Run: headless pygame with SDL's dummy video driver; simulated clock (each Clock.tick advances the game by its frame time, no real sleeping); random seed 0; keys injected as events and as key.get_pressed() state; no mouse input; restart key C tapped at the start of phases 3 and 4.
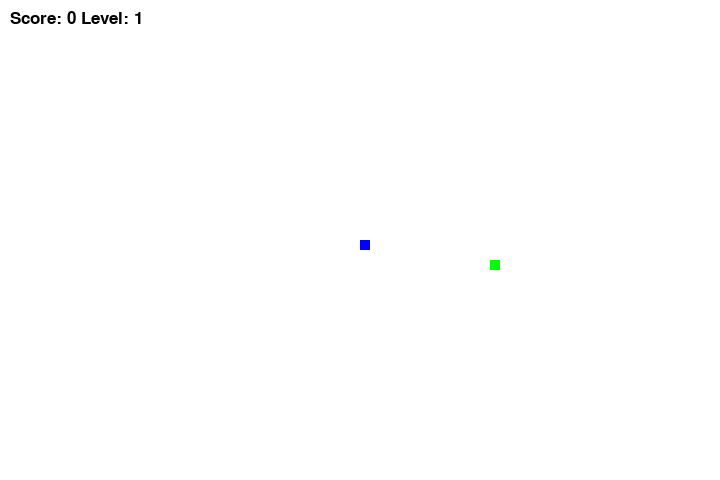
Frame 1 of 4 · flips 1–60 · no input
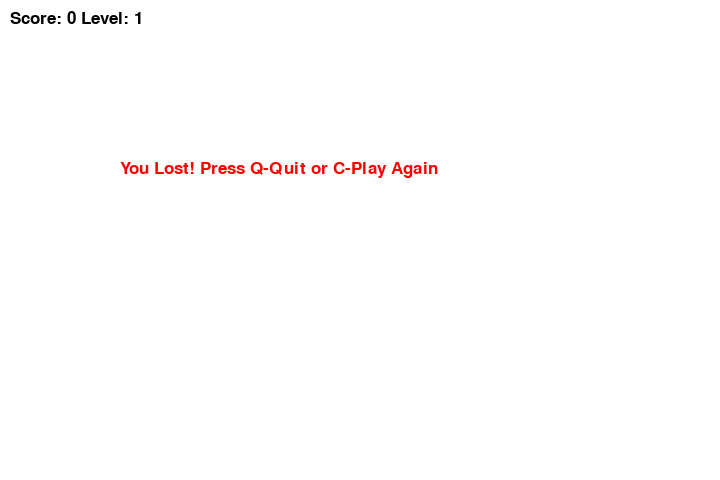
Frame 2 of 4 · flips 61–180 · tapped SPACE, RETURN · held RIGHT (→), D
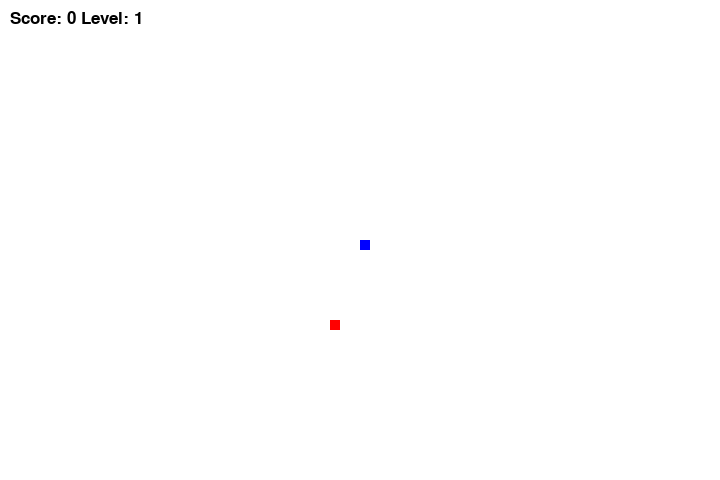
Frame 3 of 4 · flips 181–300 · tapped C · held DOWN (↓), S
Frame 4 of 4 · flips 301–420 · tapped C · held LEFT (←), A, UP (↑), W · screen same as frame 2, image omitted

The pygame program that drew these frames:

import pygame
import random
import time

pygame.init()

BLACK = (0, 0, 0)
WHITE = (255, 255, 255)
GREEN = (0, 255, 0)
RED = (255, 0, 0)
BLUE = (0, 0, 255)

SCREEN_WIDTH = 720
SCREEN_HEIGHT = 480

screen = pygame.display.set_mode((SCREEN_WIDTH, SCREEN_HEIGHT))
pygame.display.set_caption("Snake Game")
font = pygame.font.SysFont("Montserrat", 25)

snake_block = 10
snake_speed = 15
clock = pygame.time.Clock()

# Счет
def message(msg, color, x, y):
    mesg = font.render(msg, True, color)
    screen.blit(mesg, [x, y])

# Счет
def display_score(score, level):
    score_text = font.render(f"Score: {score} Level: {level}", True, BLACK)
    screen.blit(score_text, [10, 10])

# Генерация еды с весом и временем жизни
def generate_food(snake_body):
    food_x = random.randrange(0, SCREEN_WIDTH - snake_block, snake_block)
    food_y = random.randrange(0, SCREEN_HEIGHT - snake_block, snake_block)

    # Список возможных типов еды (вес и время исчезновения)
    food_types = [
        {"color": GREEN, "points": 10, "time": 5},
        {"color": RED, "points": 20, "time": 7},
        {"color": BLUE, "points": 30, "time": 10}
    ]
    
    # Выбираем случайную еду
    food = random.choice(food_types)
    
    while (food_x, food_y) in snake_body:
        food_x = random.randrange(0, SCREEN_WIDTH - snake_block, snake_block)
        food_y = random.randrange(0, SCREEN_HEIGHT - snake_block, snake_block)
    
    return food_x, food_y, food

# Главная игровая функция
def gameLoop():
    game_over = False
    game_close = False

    x1 = SCREEN_WIDTH / 2
    y1 = SCREEN_HEIGHT / 2
    x1_change = 0
    y1_change = 0

    snake_body = []
    length_of_snake = 1

    # Генерация еды
    food_x, food_y, food = generate_food(snake_body)
    food_time = time.time()  # Запоминаем время появления еды

    score = 0
    level = 1

    while not game_over:
        while game_close:
            screen.fill(WHITE)
            message("You Lost! Press Q-Quit or C-Play Again", RED, SCREEN_WIDTH / 6, SCREEN_HEIGHT / 3)
            display_score(score, level)
            pygame.display.update()

            for event in pygame.event.get():
                if event.type == pygame.QUIT:
                    game_over = True
                    game_close = False
                if event.type == pygame.KEYDOWN:
                    if event.key == pygame.K_q:
                        game_over = True
                        game_close = False
                    if event.key == pygame.K_c:
                        gameLoop()

        # Управление
        for event in pygame.event.get():
            if event.type == pygame.QUIT:
                game_over = True
            if event.type == pygame.KEYDOWN:
                if event.key == pygame.K_LEFT:
                    x1_change = -snake_block
                    y1_change = 0
                elif event.key == pygame.K_RIGHT:
                    x1_change = snake_block
                    y1_change = 0
                elif event.key == pygame.K_UP:
                    y1_change = -snake_block
                    x1_change = 0
                elif event.key == pygame.K_DOWN:
                    y1_change = snake_block
                    x1_change = 0

        if x1 >= SCREEN_WIDTH or x1 < 0 or y1 >= SCREEN_HEIGHT or y1 < 0:
            game_close = True

        x1 += x1_change
        y1 += y1_change
        screen.fill(WHITE)

        # Проверяем, не истекло ли время для еды
        if time.time() - food_time > food["time"]:
            food_x, food_y, food = generate_food(snake_body)
            food_time = time.time()  # Обновляем время появления новой еды

        # Рисуем еду
        pygame.draw.rect(screen, food["color"], [food_x, food_y, snake_block, snake_block])

        snake_head = []
        snake_head.append(x1)
        snake_head.append(y1)
        snake_body.append(snake_head)
        if len(snake_body) > length_of_snake:
            del snake_body[0]

        # Столкновение с собой
        for block in snake_body[:-1]:
            if block == snake_head:
                game_close = True

        # Рисуем змею
        for segment in snake_body:
            pygame.draw.rect(screen, BLUE, [segment[0], segment[1], snake_block, snake_block])

        # Счет
        display_score(score, level)

        # Проверка на съеденную еду
        if x1 == food_x and y1 == food_y:
            food_x, food_y, food = generate_food(snake_body)
            length_of_snake += 1
            score += food["points"]  # Добавляем очки в зависимости от типа еды
            if score % 30 == 0:  # Уровень
                level += 1
                global snake_speed
                snake_speed += 5  # Скорость змеи

        pygame.display.update()

        # FPS
        clock.tick(snake_speed)

    pygame.quit()
    quit()

gameLoop()
